Run: headless pygame with SDL's dummy video driver; simulated clock (each Clock.tick advances the game by its frame time, no real sleeping); random seed 0; keys injected as events and as key.get_pressed() state; no mouse input.
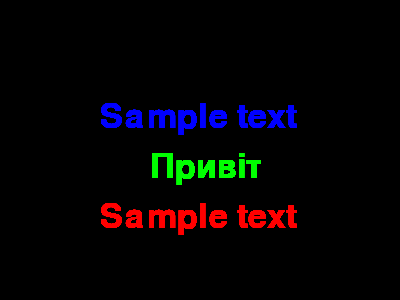
Frame 1 of 4 · flips 1–60 · no input
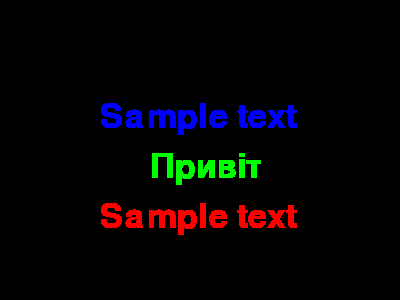
Frame 2 of 4 · flips 61–180 · tapped SPACE, RETURN · held RIGHT (→), D
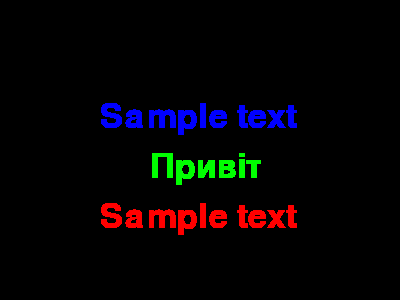
Frame 3 of 4 · flips 181–300 · held DOWN (↓), S
Frame 4 of 4 · flips 301–420 · held LEFT (←), A, UP (↑), W · screen unchanged from frame 3, image omitted

The pygame program that drew these frames:

import pygame

dis_width = 400
dis_height = 300
pygame.init()
dis = pygame.display.set_mode(size = (400, 300))

pygame.display.set_caption('Snake game for eKids')

blue = (0, 0, 255)
red = (255, 0, 0)
white = (255, 255, 255)

font_style = pygame.font.SysFont(None, 50)


def show_message(pos_x, pos_y, msg, color):
    rendered_message = font_style.render(msg, True, color)
    dis.blit(rendered_message, [pos_x, pos_y])


game_over = False
while not game_over:
    for event in pygame.event.get():
        if event.type == pygame.QUIT:
            game_over = True
    # pygame.draw.rect(dis, blue, [200, 150, 10, 10])
    show_message(100, 100, "Sample text", blue)
    show_message(100, 200, "Sample text", red)
    show_message(150, 150, "Привіт", (0, 255, 0))
    pygame.display.update()

pygame.quit()
quit()
